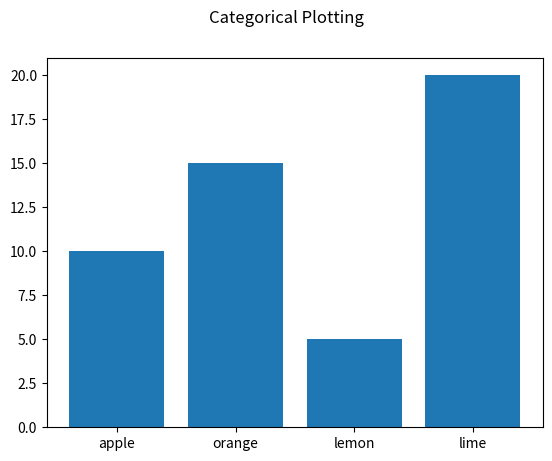

Write the Python code that produced this figure.
import matplotlib.pyplot as plt
data = {'apple':10,'orange':15,'lemon':5,'lime':20}
names = list(data.keys())
values = list(data.values())
plt.bar(names,values)
plt.suptitle('Categorical Plotting')